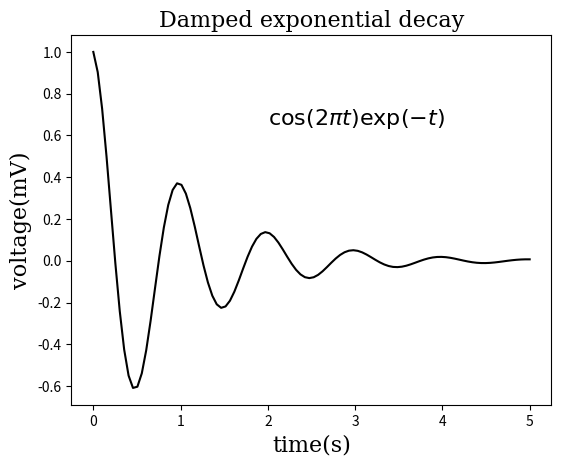

The script that saved this image:
#!/usr/bin/python
# -*- coding:utf-8 -*-

import numpy as np
import matplotlib.pyplot as plt


#定义字体的属性。
font = {'family': 'serif',
        'color': 'black',
        'weight': 'normal',
        'size': 16,
        }

#数据和函数
x = np.linspace(0.0, 5.0, 100)
y = np.cos(2*np.pi*x) * np.exp(-x)

plt.plot(x, y, 'k')

#字体命令。
plt.title('Damped exponential decay', fontdict=font)
plt.text(2, 0.65, r'$\cos(2 \pi t) \exp(-t)$', fontdict=font)
plt.xlabel('time(s)', fontdict=font)
plt.ylabel('voltage(mV)', fontdict=font)

plt.subplots_adjust(left=0.15)
plt.show()
